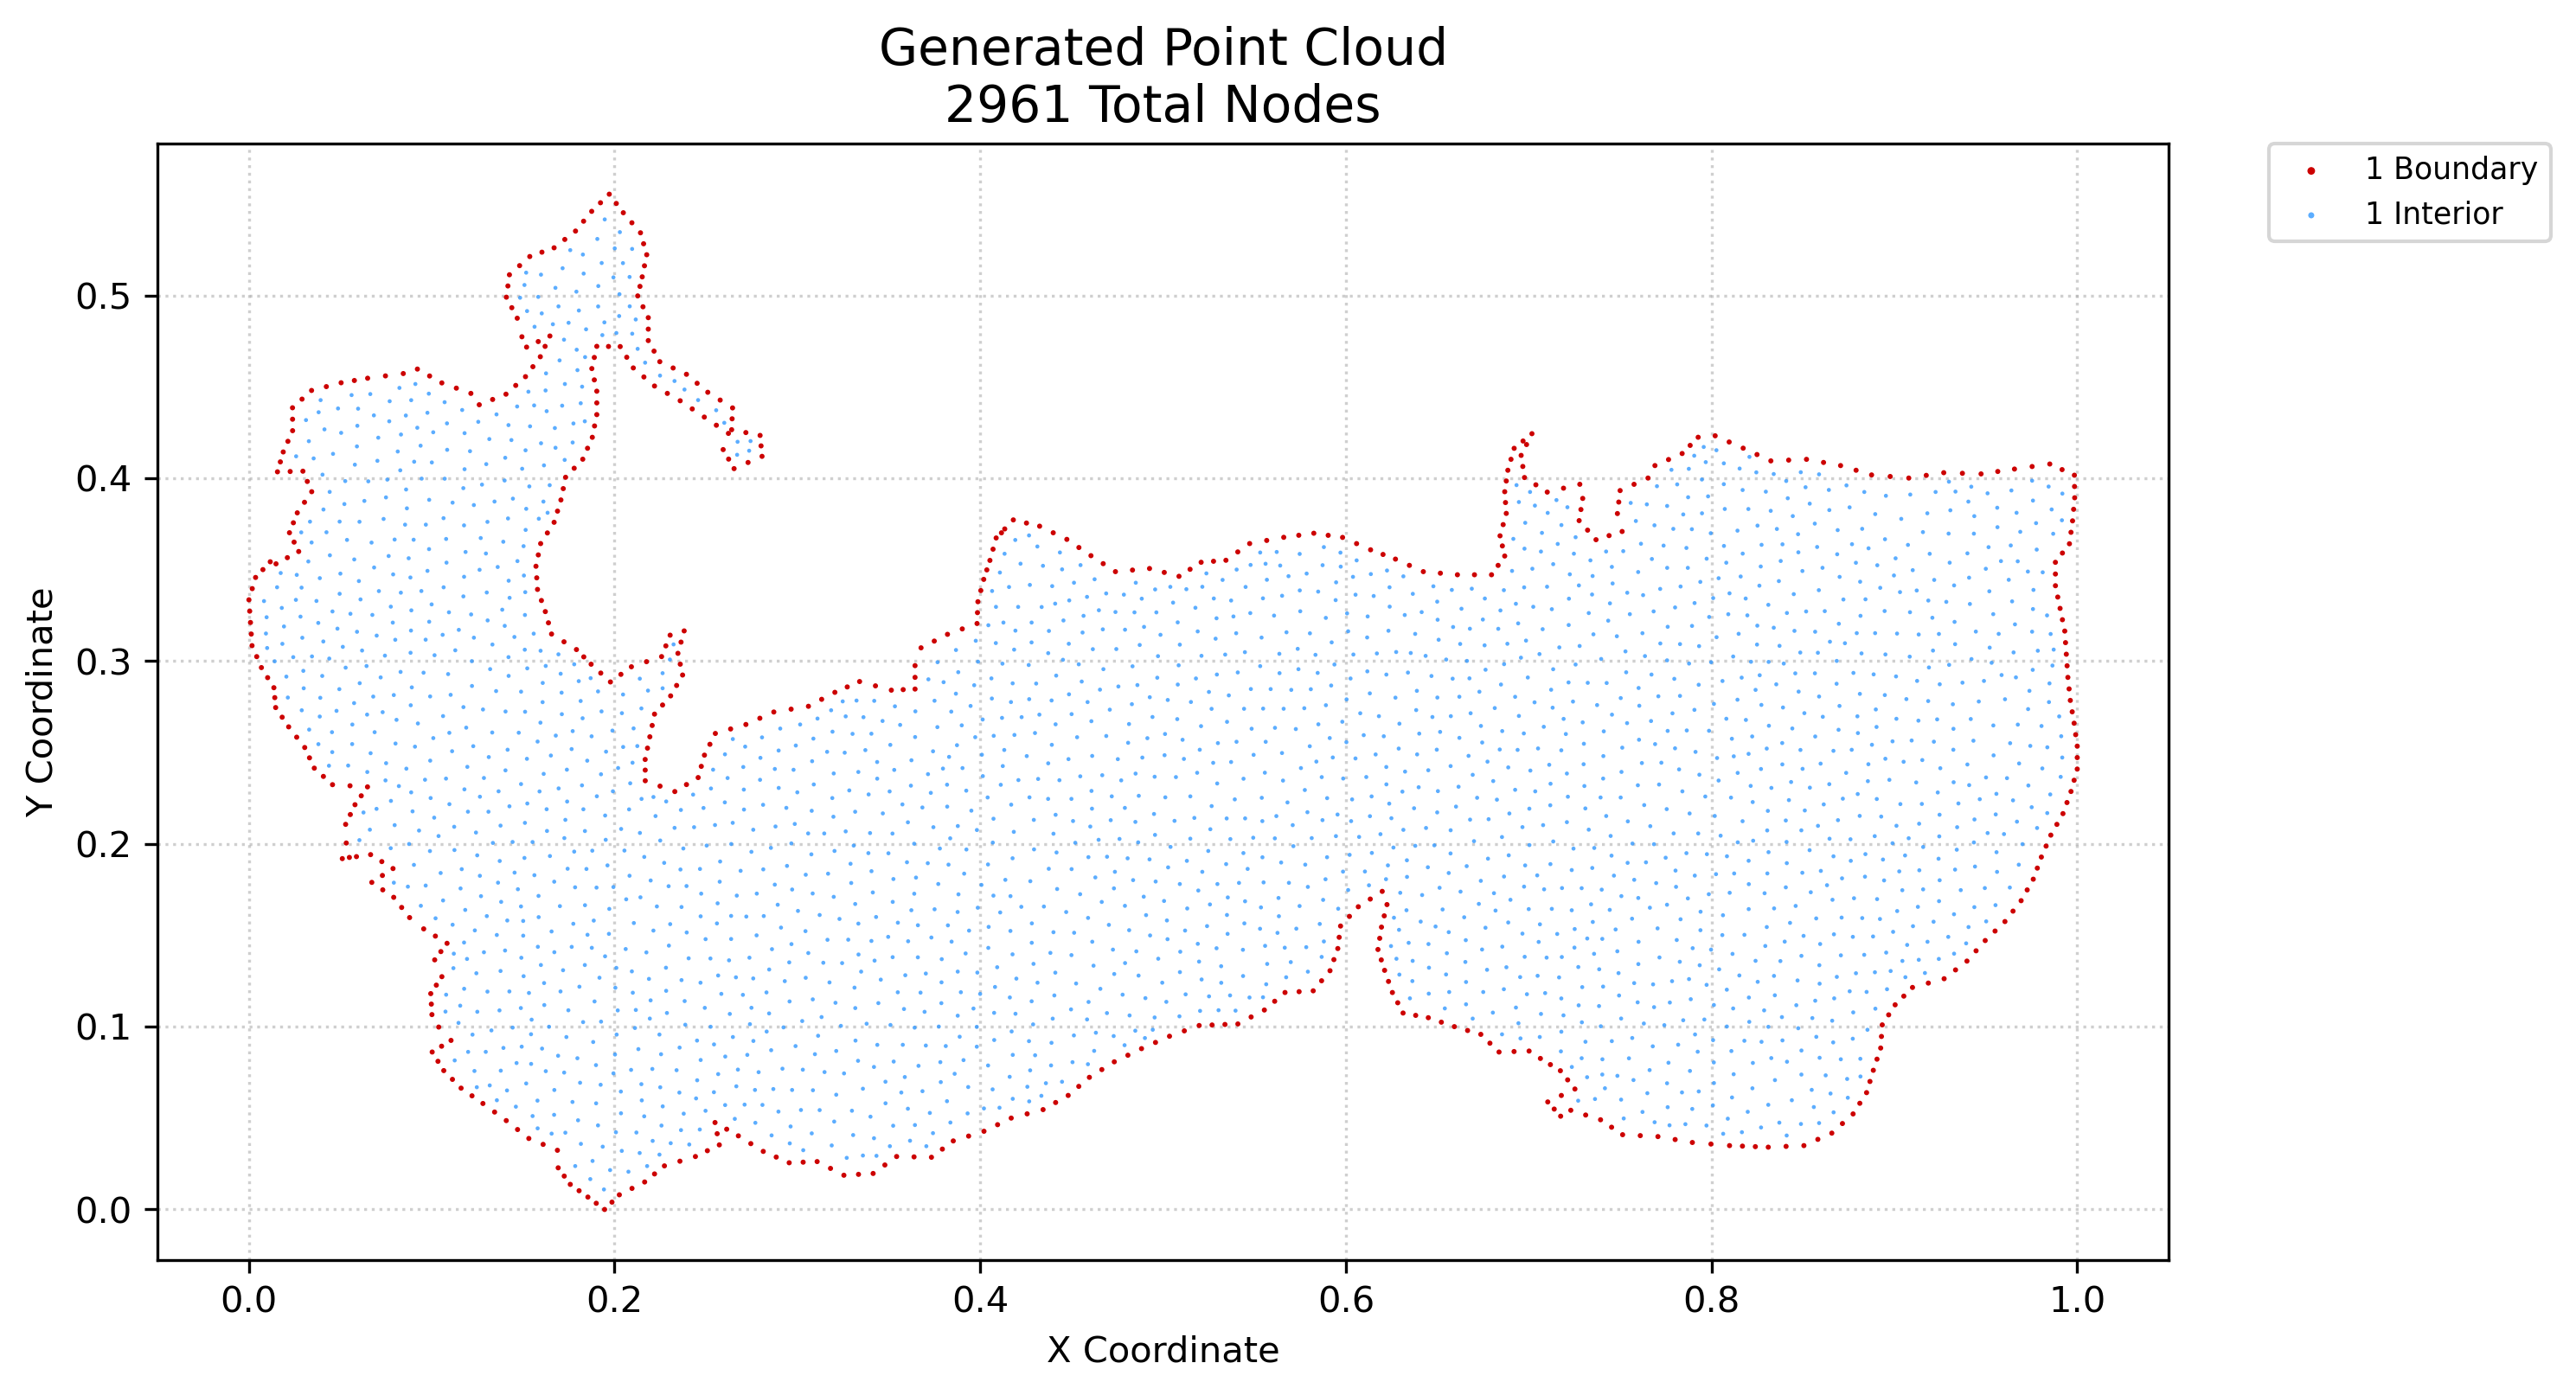

Data behind this chart, as committed beside it:
x, y, region, classification
0.0004266, 0.3273, 1, boundary
0.0, 0.3335, 1, boundary
0.00128, 0.3148, 1, boundary
0.0008532, 0.3211, 1, boundary
0.001706, 0.3084, 1, boundary
0.001821, 0.3396, 1, boundary
0.003642, 0.3457, 1, boundary
0.004266, 0.3024, 1, boundary
0.006826, 0.2964, 1, boundary
0.007656, 0.35, 1, boundary
0.01024, 0.2909, 1, boundary
0.01167, 0.3543, 1, boundary
0.01414, 0.28, 1, boundary
0.01365, 0.2854, 1, boundary
0.01463, 0.2746, 1, boundary
0.01482, 0.3532, 1, boundary
0.01561, 0.4035, 1, boundary
0.01719, 0.409, 1, boundary
0.01818, 0.2693, 1, boundary
0.01877, 0.4144, 1, boundary
0.02102, 0.3566, 1, boundary
0.02133, 0.4202, 1, boundary
0.02174, 0.264, 1, boundary
0.02218, 0.3702, 1, boundary
0.02257, 0.4037, 1, boundary
0.02432, 0.3757, 1, boundary
0.02389, 0.426, 1, boundary
0.02387, 0.4323, 1, boundary
0.02384, 0.4386, 1, boundary
0.0247, 0.3651, 1, boundary
0.02613, 0.2584, 1, boundary
0.02645, 0.3811, 1, boundary
0.02722, 0.3599, 1, boundary
0.02952, 0.4039, 1, boundary
0.02905, 0.4433, 1, boundary
0.03052, 0.2527, 1, boundary
0.0304, 0.3869, 1, boundary
0.03193, 0.3983, 1, boundary
0.03314, 0.2471, 1, boundary
0.03434, 0.3927, 1, boundary
0.03426, 0.448, 1, boundary
0.03575, 0.2414, 1, boundary
0.04074, 0.2369, 1, boundary
0.04234, 0.4501, 1, boundary
0.04572, 0.2324, 1, boundary
0.05042, 0.4523, 1, boundary
0.05108, 0.1919, 1, boundary
0.0529, 0.2107, 1, boundary
0.05324, 0.2005, 1, boundary
0.05546, 0.216, 1, boundary
0.05529, 0.2318, 1, boundary
0.05802, 0.2214, 1, boundary
0.05768, 0.4535, 1, boundary
0.05882, 0.193, 1, boundary
0.06144, 0.2263, 1, boundary
0.06486, 0.2312, 1, boundary
0.06493, 0.4547, 1, boundary
0.06655, 0.1941, 1, boundary
0.06721, 0.1789, 1, boundary
0.07268, 0.1903, 1, boundary
... 2,901 more rows
